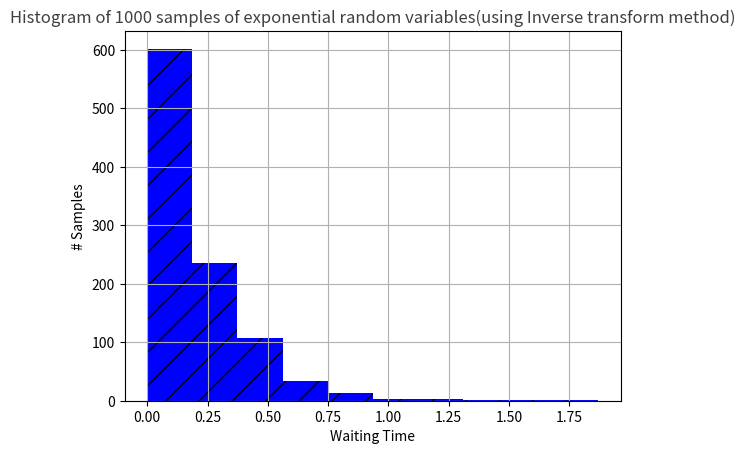
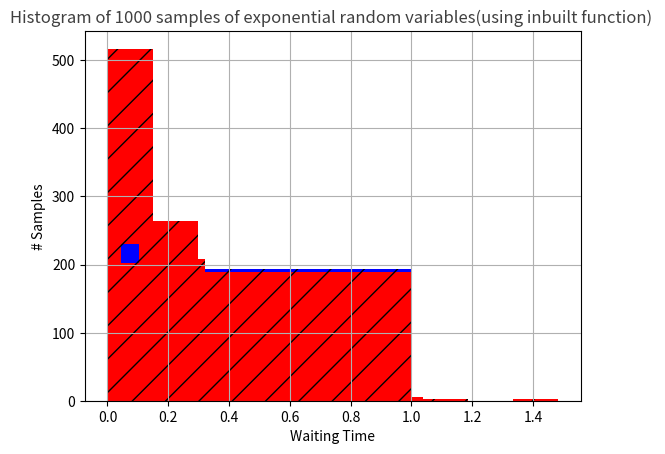

These charts were generated, in order, by the following Python code:
# -*- coding: utf-8 -*-
"""
Created on Mon Feb 12 18:09:46 2018

EE511 Project #2, Prof. Osonde Osoba, Spring 2018
@author: Hrishikesh Hippalgaonkar
Tested in Python 3.6.3 :: Anaconda custom (64-bit), Windows 10

Question 2a.

"""
import numpy as np
import random as rand
from math import *
import matplotlib.pyplot as plt
from scipy.stats import expon
from scipy.stats import chisquare

def exponentialRNG(numSamples, avgTime):
    # This function creates random numbers with exponential
    # distribution using inverse transform method
    # numSamples: # of samples to be generated
    # avgTime: average waiting time(lambda parameter)
    
    expSample = np.empty([numSamples])

    for i in range(0, numSamples):
        x = rand.random()
        expSample[i] = (-1) *avgTime * log(1 - x)

    return expSample

def main():
    avgTime = 0.2          # avgTime: average waiting time(lambda parameter)
    numSamples = 1000      # numSamples: # of samples to be generated
    numBins = 10           # nunBins: This is the # of bins for the 
                           
    bins = [0, 0.044, 0.1021, 0.1832, 0.3219, 1 ]
                           
    expSample = exponentialRNG(numSamples, avgTime)
    
    e = expon.rvs(size = numSamples, scale = avgTime)
    # Generates random numbers from an exponential continuous random variable.
  
    
    plt.figure(1)    
    plt.hist(expSample, numBins, color = 'blue', hatch = '/')
    plt.title("Histogram of 1000 samples of exponential random variables(using Inverse transform method)", alpha = 0.75) 
    plt.xlabel('Waiting Time')
    plt.ylabel('# Samples')
    plt.grid(True)
    plt.savefig("Observed_Histogram.png")
    plt.show()
    
    plt.figure(2)  
    plt.hist(e, numBins, color = 'red', hatch = '/')
    plt.title("Histogram of 1000 samples of exponential random variables(using inbuilt function) ", alpha = 0.75)
    plt.xlabel('Waiting Time')
    plt.ylabel('# Samples')
    plt.grid(True)
    plt.savefig("Expected_Histogram.png")
    plt.show()
    
    (observedValues, bins, patches) = plt.hist(expSample, bins, color = 'blue', hatch = '/')
    print("Observed Values: ",observedValues,"\n")
    
    (expectedValues, bins, patches) = plt.hist(e, bins, color = 'red', hatch = '/')
    print("Expexted Values: ",expectedValues,"\n")
    
    
    (chi) = chisquare(f_obs = observedValues, f_exp = expectedValues)
    print(chi)
    
if __name__ == "__main__":
    main()



